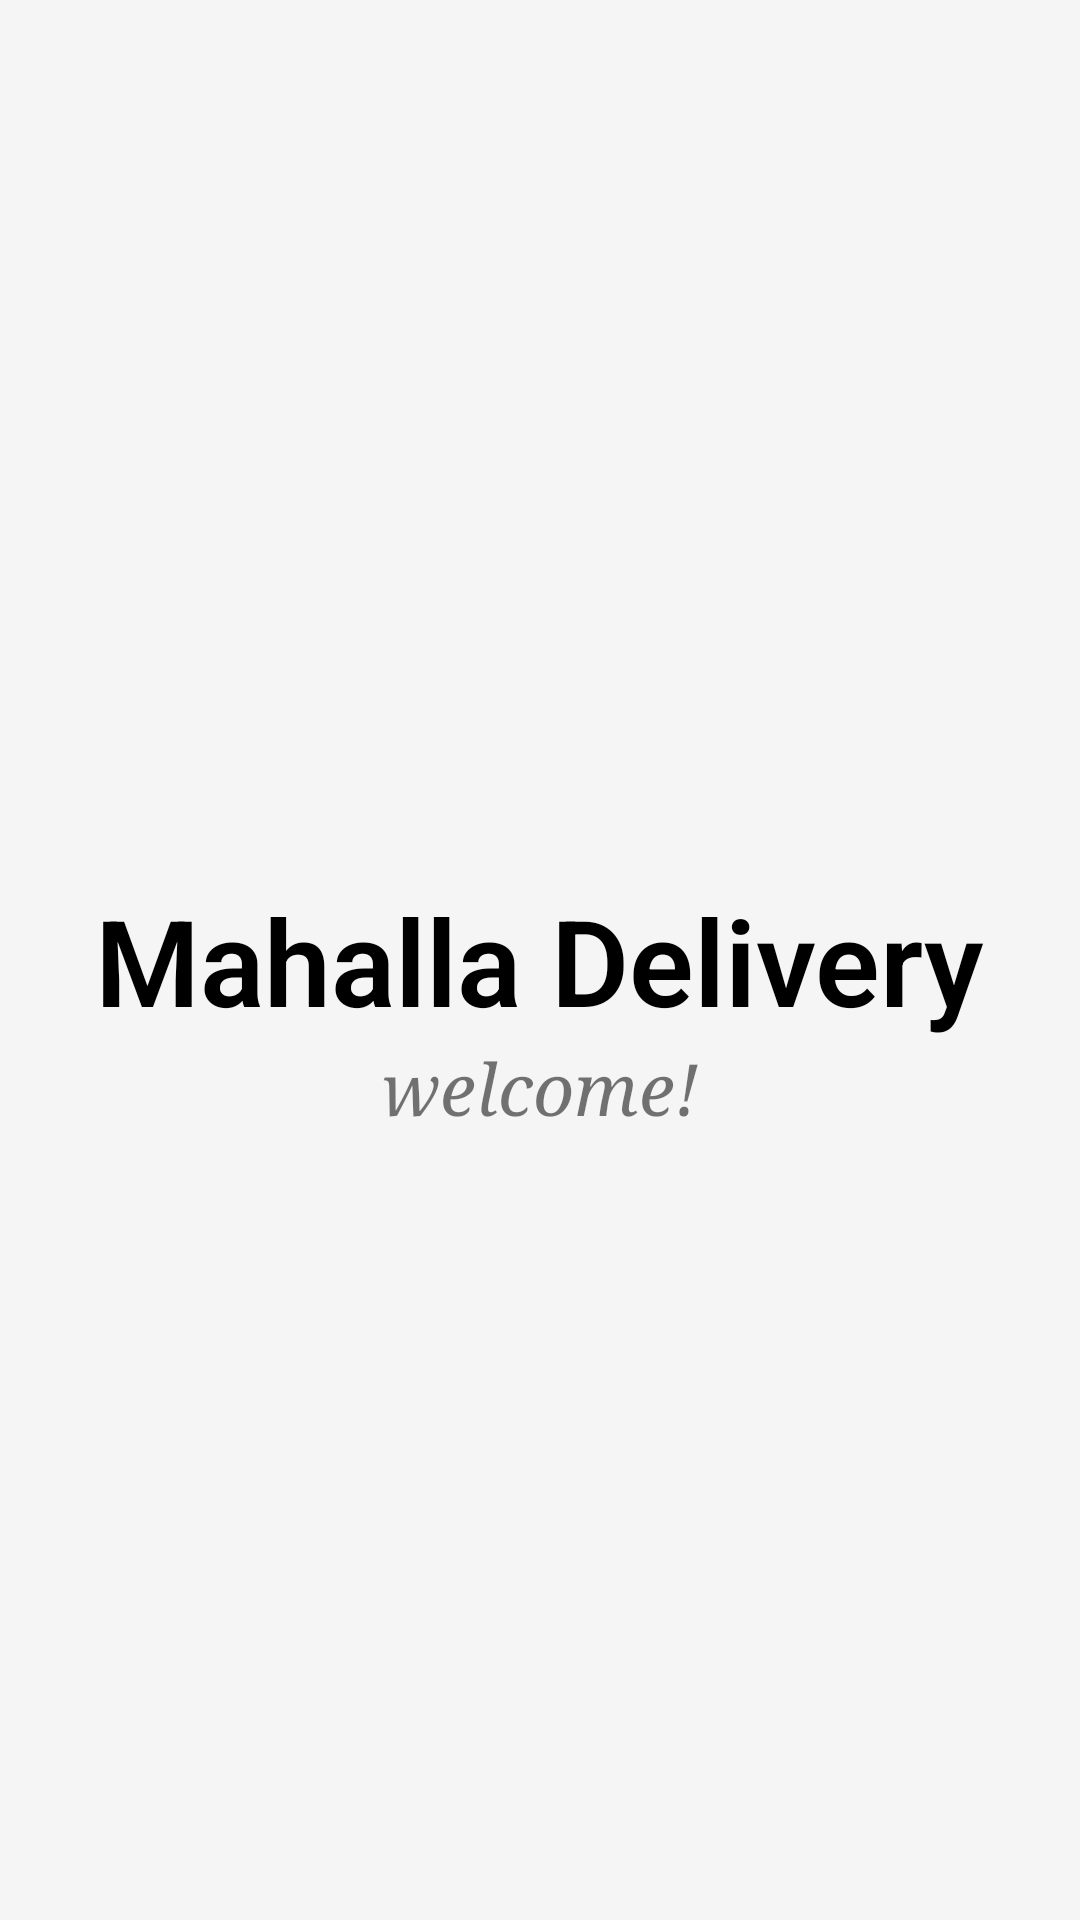

This screen was rendered from an Android layout file. Write that file and the resources it references.
<!-- AndroidManifest.xml: activity theme AppTheme.NoActionBar -->
<!-- res/layout/activity_main.xml -->
<?xml version="1.0" encoding="utf-8"?>
<RelativeLayout
    xmlns:android="http://schemas.android.com/apk/res/android"
    xmlns:app="http://schemas.android.com/apk/res-auto"
    xmlns:tools="http://schemas.android.com/tools"
    android:layout_width="match_parent"
    android:layout_height="match_parent"
    android:background="@color/background_color"
    tools:context=".MainActivity">

    <TextView
        android:id="@+id/main"
        android:layout_width="wrap_content"
        android:layout_height="wrap_content"
        android:layout_centerInParent="true"
        android:layout_weight="1"
        android:fontFamily="sans-serif-light"
        android:text="Mahalla Delivery"
        android:textColor="@android:color/black"
        android:textSize="40sp"
        android:textStyle="bold" />

    <TextView
        android:layout_width="wrap_content"
        android:layout_height="wrap_content"
        android:layout_below="@+id/main"
        android:layout_centerHorizontal="true"
        android:fontFamily="serif"
        android:text="welcome!"
        android:textSize="24sp"
        android:textStyle="italic" />


</RelativeLayout>
<!-- resources referenced by this layout -->
<resources>
  <color name="background_color">#F5F5F5</color>
  <style name="AppTheme.NoActionBar">
          <item name="windowActionBar">false</item>
          <item name="windowNoTitle">true</item>
      </style>
</resources>
